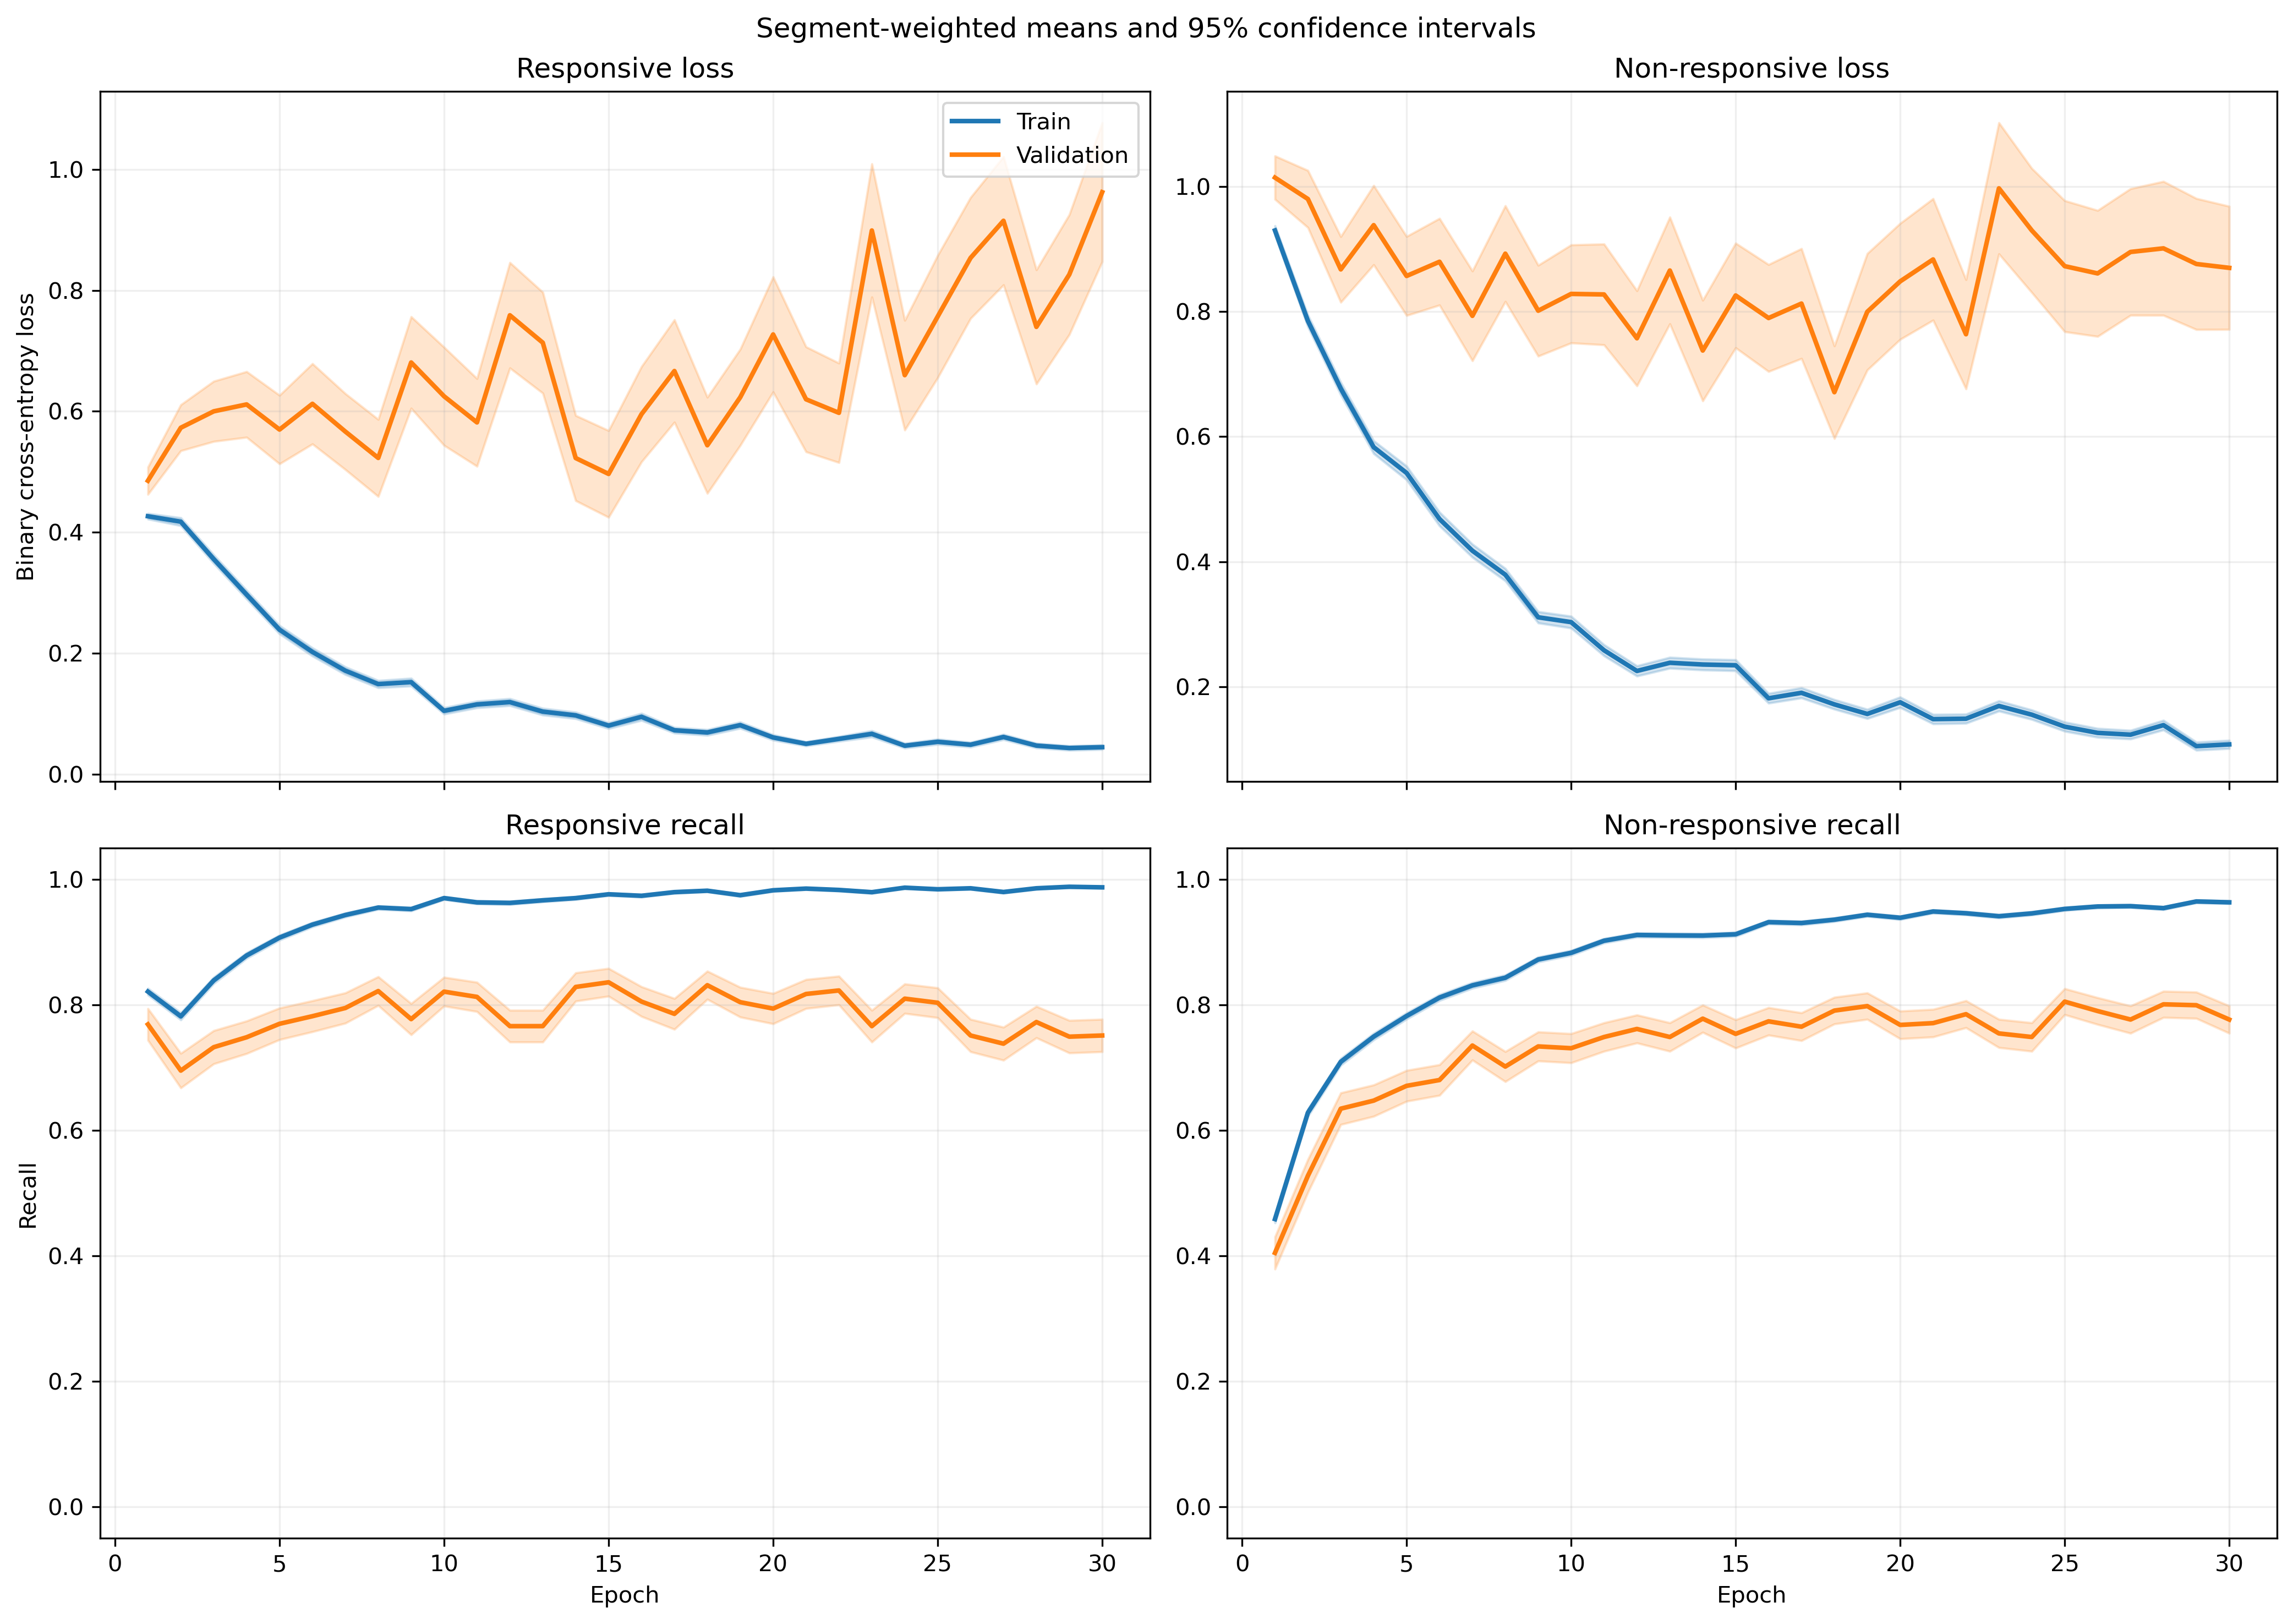

The file beside this chart, header and first rows:
fold, epoch, split, r_loss, r_loss_count, r_loss_sum, r_loss_sum_sq, r_recall, r_recall_count, r_recall_sum, r_recall_sum_sq, nr_loss, nr_loss_count, nr_loss_sum, nr_loss_sum_sq, nr_recall, nr_recall_count, nr_recall_sum, nr_recall_sum_sq
1, 1, train, 0.4194, 1063, 445.8, 338.5, 0.8081, 1063, 859.0, 859.0, 0.9525, 1401, 1334, 1891, 0.459, 1401, 643.0, 643.0
1, 1, validation, 0.134, 10, 1.34, 0.2024, 1.0, 10, 10.0, 10.0, , 0, 0.0, 0.0, , 0, 0.0, 0.0
1, 2, train, 0.4348, 1063, 462.2, 473, 0.7742, 1063, 823.0, 823.0, 0.7432, 1401, 1041, 1515, 0.6181, 1401, 866.0, 866.0
1, 2, validation, 0.15, 10, 1.5, 0.3225, 1.0, 10, 10.0, 10.0, , 0, 0.0, 0.0, , 0, 0.0, 0.0
1, 3, train, 0.2719, 1063, 289, 292.1, 0.8833, 1063, 939.0, 939.0, 0.8771, 1401, 1229, 2351, 0.6089, 1401, 853.0, 853.0
1, 3, validation, 0.07818, 10, 0.7818, 0.09755, 1.0, 10, 10.0, 10.0, , 0, 0.0, 0.0, , 0, 0.0, 0.0
1, 4, train, 0.2951, 1063, 313.7, 473.3, 0.8871, 1063, 943.0, 943.0, 0.5802, 1401, 812.9, 1646, 0.7537, 1401, 1056, 1056
1, 4, validation, 0.05684, 10, 0.5684, 0.04365, 1.0, 10, 10.0, 10.0, , 0, 0.0, 0.0, , 0, 0.0, 0.0
1, 5, train, 0.2085, 1063, 221.6, 249.9, 0.9229, 1063, 981.0, 981.0, 0.4978, 1401, 697.5, 1355, 0.778, 1401, 1090, 1090
1, 5, validation, 0.04781, 10, 0.4781, 0.02996, 1.0, 10, 10.0, 10.0, , 0, 0.0, 0.0, , 0, 0.0, 0.0
1, 6, train, 0.1547, 1063, 164.5, 168, 0.9558, 1063, 1016, 1016, 0.5036, 1401, 705.6, 1475, 0.783, 1401, 1097, 1097
1, 6, validation, 0.04578, 10, 0.4578, 0.02477, 1.0, 10, 10.0, 10.0, , 0, 0.0, 0.0, , 0, 0.0, 0.0
1, 7, train, 0.09826, 1063, 104.4, 153, 0.9793, 1063, 1041, 1041, 0.5586, 1401, 782.6, 1818, 0.7587, 1401, 1063, 1063
1, 7, validation, 0.02288, 10, 0.2288, 0.006578, 1.0, 10, 10.0, 10.0, , 0, 0.0, 0.0, , 0, 0.0, 0.0
1, 8, train, 0.1773, 1063, 188.5, 279.3, 0.9473, 1063, 1007, 1007, 0.3333, 1401, 467, 907.5, 0.8508, 1401, 1192, 1192
1, 8, validation, 0.03089, 10, 0.3089, 0.01949, 1.0, 10, 10.0, 10.0, , 0, 0.0, 0.0, , 0, 0.0, 0.0
1, 9, train, 0.1772, 1063, 188.3, 324.7, 0.9313, 1063, 990.0, 990.0, 0.3528, 1401, 494.2, 1208, 0.8572, 1401, 1201, 1201
1, 9, validation, 0.0153, 10, 0.153, 0.005884, 1.0, 10, 10.0, 10.0, , 0, 0.0, 0.0, , 0, 0.0, 0.0
1, 10, train, 0.104, 1063, 110.6, 161.2, 0.9718, 1063, 1033, 1033, 0.267, 1401, 374.1, 825.9, 0.8972, 1401, 1257, 1257
1, 10, validation, 0.01213, 10, 0.1213, 0.002376, 1.0, 10, 10.0, 10.0, , 0, 0.0, 0.0, , 0, 0.0, 0.0
1, 11, train, 0.1263, 1063, 134.2, 217.2, 0.9586, 1063, 1019, 1019, 0.2294, 1401, 321.3, 701.4, 0.9115, 1401, 1277, 1277
1, 11, validation, 0.008695, 10, 0.08695, 0.001217, 1.0, 10, 10.0, 10.0, , 0, 0.0, 0.0, , 0, 0.0, 0.0
1, 12, train, 0.07763, 1063, 82.52, 150.9, 0.984, 1063, 1046, 1046, 0.2421, 1401, 339.1, 812.5, 0.9094, 1401, 1274, 1274
1, 12, validation, 0.009779, 10, 0.09779, 0.001451, 1.0, 10, 10.0, 10.0, , 0, 0.0, 0.0, , 0, 0.0, 0.0
1, 13, train, 0.1279, 1063, 136, 207.8, 0.9586, 1063, 1019, 1019, 0.2053, 1401, 287.6, 583.5, 0.9251, 1401, 1296, 1296
1, 13, validation, 0.01595, 10, 0.1595, 0.004246, 1.0, 10, 10.0, 10.0, , 0, 0.0, 0.0, , 0, 0.0, 0.0
1, 14, train, 0.09386, 1063, 99.77, 184, 0.9784, 1063, 1040, 1040, 0.1821, 1401, 255.2, 609.8, 0.9322, 1401, 1306, 1306
1, 14, validation, 0.01339, 10, 0.1339, 0.005046, 1.0, 10, 10.0, 10.0, , 0, 0.0, 0.0, , 0, 0.0, 0.0
1, 15, train, 0.06113, 1063, 64.98, 110.8, 0.9831, 1063, 1045, 1045, 0.237, 1401, 332, 837.7, 0.9036, 1401, 1266, 1266
1, 15, validation, 0.005574, 10, 0.05574, 0.0004923, 1.0, 10, 10.0, 10.0, , 0, 0.0, 0.0, , 0, 0.0, 0.0
1, 16, train, 0.1064, 1063, 113.1, 261.3, 0.9746, 1063, 1036, 1036, 0.1258, 1401, 176.2, 455.3, 0.9536, 1401, 1336, 1336
1, 16, validation, 0.005265, 10, 0.05265, 0.0007832, 1.0, 10, 10.0, 10.0, , 0, 0.0, 0.0, , 0, 0.0, 0.0
1, 17, train, 0.0516, 1063, 54.85, 93.35, 0.9887, 1063, 1051, 1051, 0.221, 1401, 309.6, 806.4, 0.9143, 1401, 1281, 1281
1, 17, validation, 0.002568, 10, 0.02568, 0.0001565, 1.0, 10, 10.0, 10.0, , 0, 0.0, 0.0, , 0, 0.0, 0.0
1, 18, train, 0.05843, 1063, 62.11, 81.82, 0.9849, 1063, 1047, 1047, 0.1406, 1401, 197, 447.2, 0.9429, 1401, 1321, 1321
1, 18, validation, 0.008306, 10, 0.08306, 0.001779, 1.0, 10, 10.0, 10.0, , 0, 0.0, 0.0, , 0, 0.0, 0.0
1, 19, train, 0.1361, 1063, 144.7, 255, 0.9483, 1063, 1008, 1008, 0.1025, 1401, 143.6, 395.4, 0.9629, 1401, 1349, 1349
1, 19, validation, 0.009588, 10, 0.09588, 0.006307, 1.0, 10, 10.0, 10.0, , 0, 0.0, 0.0, , 0, 0.0, 0.0
1, 20, train, 0.04779, 1063, 50.8, 84.35, 0.9849, 1063, 1047, 1047, 0.1597, 1401, 223.8, 619.3, 0.94, 1401, 1317, 1317
1, 20, validation, 0.003657, 10, 0.03657, 0.0002912, 1.0, 10, 10.0, 10.0, , 0, 0.0, 0.0, , 0, 0.0, 0.0
1, 21, train, 0.0271, 1063, 28.81, 51.74, 0.9925, 1063, 1055, 1055, 0.2067, 1401, 289.5, 965.8, 0.9286, 1401, 1301, 1301
1, 21, validation, 0.001351, 10, 0.01351, 3.54473095285357e-05, 1.0, 10, 10.0, 10.0, , 0, 0.0, 0.0, , 0, 0.0, 0.0
1, 22, train, 0.04886, 1063, 51.94, 141.9, 0.9915, 1063, 1054, 1054, 0.1829, 1401, 256.2, 592.5, 0.9258, 1401, 1297, 1297
1, 22, validation, 0.003636, 10, 0.03636, 0.0002259, 1.0, 10, 10.0, 10.0, , 0, 0.0, 0.0, , 0, 0.0, 0.0
1, 23, train, 0.04122, 1063, 43.82, 107.7, 0.9868, 1063, 1049, 1049, 0.1886, 1401, 264.2, 1045, 0.945, 1401, 1324, 1324
1, 23, validation, 0.001482, 10, 0.01482, 4.7417014684469905e-05, 1.0, 10, 10.0, 10.0, , 0, 0.0, 0.0, , 0, 0.0, 0.0
1, 24, train, 0.05255, 1063, 55.86, 75.03, 0.9887, 1063, 1051, 1051, 0.09302, 1401, 130.3, 383.2, 0.9729, 1401, 1363, 1363
1, 24, validation, 0.01485, 10, 0.1485, 0.004949, 1.0, 10, 10.0, 10.0, , 0, 0.0, 0.0, , 0, 0.0, 0.0
1, 25, train, 0.04432, 1063, 47.11, 130.3, 0.9915, 1063, 1054, 1054, 0.1142, 1401, 160, 543.4, 0.965, 1401, 1352, 1352
1, 25, validation, 0.00174, 10, 0.0174, 9.122956748797151e-05, 1.0, 10, 10.0, 10.0, , 0, 0.0, 0.0, , 0, 0.0, 0.0
1, 26, train, 0.023, 1063, 24.45, 42.66, 0.9972, 1063, 1060, 1060, 0.1231, 1401, 172.5, 577.2, 0.9579, 1401, 1342, 1342
1, 26, validation, 0.001389, 10, 0.01389, 3.329674882479594e-05, 1.0, 10, 10.0, 10.0, , 0, 0.0, 0.0, , 0, 0.0, 0.0
1, 27, train, 0.09114, 1063, 96.88, 242.4, 0.9718, 1063, 1033, 1033, 0.09351, 1401, 131, 441.1, 0.97, 1401, 1359, 1359
1, 27, validation, 0.006132, 10, 0.06132, 0.002121, 1.0, 10, 10.0, 10.0, , 0, 0.0, 0.0, , 0, 0.0, 0.0
1, 28, train, 0.02057, 1063, 21.87, 22.21, 0.9953, 1063, 1058, 1058, 0.2516, 1401, 352.5, 997.3, 0.9108, 1401, 1276, 1276
1, 28, validation, 0.002371, 10, 0.02371, 9.197756367029797e-05, 1.0, 10, 10.0, 10.0, , 0, 0.0, 0.0, , 0, 0.0, 0.0
1, 29, train, 0.0279, 1063, 29.66, 73.91, 0.9944, 1063, 1057, 1057, 0.2605, 1401, 365, 1194, 0.9086, 1401, 1273, 1273
1, 29, validation, 0.002101, 10, 0.02101, 0.0001137, 1.0, 10, 10.0, 10.0, , 0, 0.0, 0.0, , 0, 0.0, 0.0
1, 30, train, 0.03573, 1063, 37.98, 106, 0.9915, 1063, 1054, 1054, 0.1376, 1401, 192.8, 589.1, 0.9515, 1401, 1333, 1333
1, 30, validation, 0.001884, 10, 0.01884, 5.8440140946913743e-05, 1.0, 10, 10.0, 10.0, , 0, 0.0, 0.0, , 0, 0.0, 0.0
... 1,140 more rows
